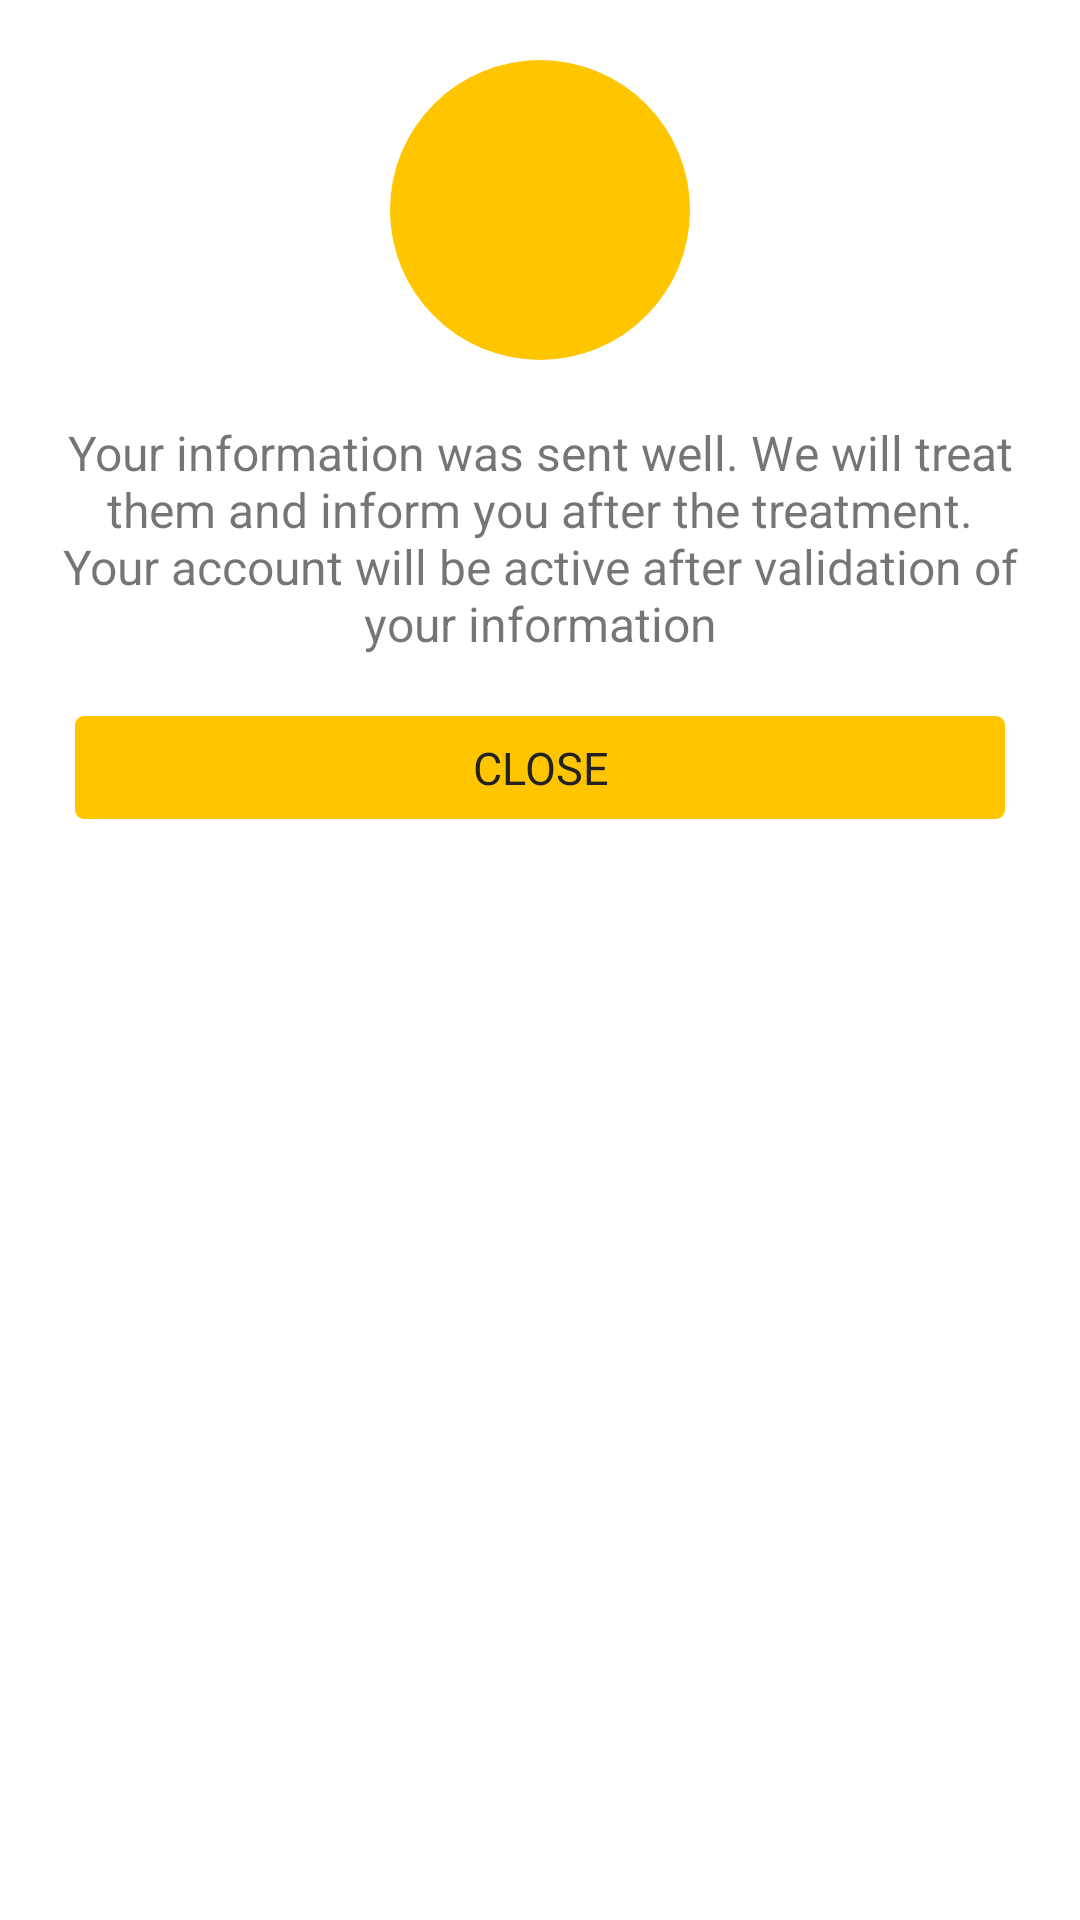

Produce the Android XML layout that renders to this screen, including the resource entries it uses.
<!-- AndroidManifest.xml: application theme AppTheme -->
<!-- res/layout/dialog_layout_subscribe_success.xml -->
<?xml version="1.0" encoding="utf-8"?>

<RelativeLayout xmlns:android="http://schemas.android.com/apk/res/android"
    xmlns:tools="http://schemas.android.com/tools"
    android:orientation="vertical" android:layout_width="wrap_content"
    android:layout_height="wrap_content"
    android:background="@color/colorWhite">

    <ScrollView
        android:layout_margin="0dp"
        android:orientation="vertical"
        android:layout_width="match_parent"
        android:layout_height="wrap_content">

        <LinearLayout
            android:layout_marginRight="0dp"
            android:layout_weight="1"
            android:layout_width="match_parent"
            android:layout_height="wrap_content"
            android:orientation="vertical"
            android:gravity="center|left">

            <ImageView
                android:layout_marginTop="20dp"
                android:background="@drawable/custom_bg_success"
                android:tint="@color/white"
                android:layout_gravity="center"
                android:src="@drawable/ic_check"
                android:layout_width="100dp"
                android:layout_height="100dp" />

            <TextView
                android:paddingLeft="20dp"
                android:paddingRight="20dp"
                android:id="@+id/msg"
                android:gravity="center"
                android:textSize="16sp"
                android:layout_marginTop="20dp"
                android:layout_gravity="center"
                android:text="@string/your_information_was_sent_well_we_will_treat_them_and_inform_you_after_the_treatment_your_account_will_be_active_after_validation_of_your_information"
                android:layout_width="wrap_content"
                android:layout_height="match_parent" />

            <TextView
                android:layout_marginBottom="20dp"
                android:layout_marginTop="20dp"
                android:layout_gravity="center"
                android:textSize="15sp"
                android:background="@drawable/custom_button"
                android:clickable="true"
                android:focusable="true"
                android:paddingTop="7dp"
                android:paddingBottom="7dp"
                android:paddingRight="7dp"
                android:paddingLeft="7dp"
                android:layout_marginRight="25dp"
                android:layout_marginLeft="25dp"
                android:textColor="@color/colorLogoBlack"
                android:gravity="center"
                android:id="@+id/close"
                android:layout_width="match_parent"
                android:layout_height="match_parent"
                android:text="@string/close" />

        </LinearLayout>
    </ScrollView>
</RelativeLayout>
<!-- resources referenced by this layout -->
<resources>
  <color name="colorLogoBlack">#242122</color>
  <color name="colorWhite">#FFFFFF</color>
  <!-- drawable custom_bg_success (drawable-v24) -->
  <?xml version="1.0" encoding="utf-8"?>
  
  <shape xmlns:android="http://schemas.android.com/apk/res/android">
  
      <corners
          android:radius="1000dp"
          />
  
      <stroke
          android:color="@color/colorPrimary"
          android:width="0dp"
          />
  
      <gradient
          android:centerColor="@color/colorPrimary"
          android:startColor="@color/colorPrimary"
          android:endColor="@color/colorPrimary"
          />
  
      <padding
          android:right="0dp"
          android:bottom="0dp"
          android:top="0dp"
          android:left="0dp"
          />
  
  </shape>
  <!-- drawable custom_button (drawable-v24) -->
  <?xml version="1.0" encoding="utf-8"?>
  
  <selector xmlns:android="http://schemas.android.com/apk/res/android">
  
      <item android:state_pressed="true">
          <shape android:shape="rectangle">
              <solid android:color="@color/colorPrimaryDark" />
              <corners android:radius="3dp" />
              <padding android:bottom="10dp" android:left="30dp" android:right="30dp" android:top="10dp" />
          </shape>
      </item>
  
      <item>
          <shape android:shape="rectangle">
              <solid android:color="@color/colorPrimary"/>
              <corners android:radius="3dp" />
              <padding android:bottom="10dp" android:left="30dp" android:right="30dp" android:top="10dp" />
          </shape>
      </item>
  </selector>
  <string name="close">CLOSE</string>
  <string name="your_information_was_sent_well_we_will_treat_them_and_inform_you_after_the_treatment_your_account_will_be_active_after_validation_of_your_information">Your information was sent well. We will treat them and inform you after the treatment. Your account will be active after validation of your information</string>
  <style name="AppTheme" parent="Theme.AppCompat.Light.DarkActionBar">
          
          <item name="colorPrimary">@color/colorPrimary</item>
          <item name="colorPrimaryDark">@color/colorPrimaryDark</item>
          <item name="colorAccent">@color/colorAccent</item>
      </style>
  <color name="colorPrimary">#ffc600</color>
  <color name="colorPrimaryDark">#CEA100</color>
  <color name="colorAccent">#4c4c4c</color>
  <!-- not gathered from this repository: default colours our renderer supplied (Android Studio template values) -->
  <color name="white">#FFFFFFFF</color>
</resources>
